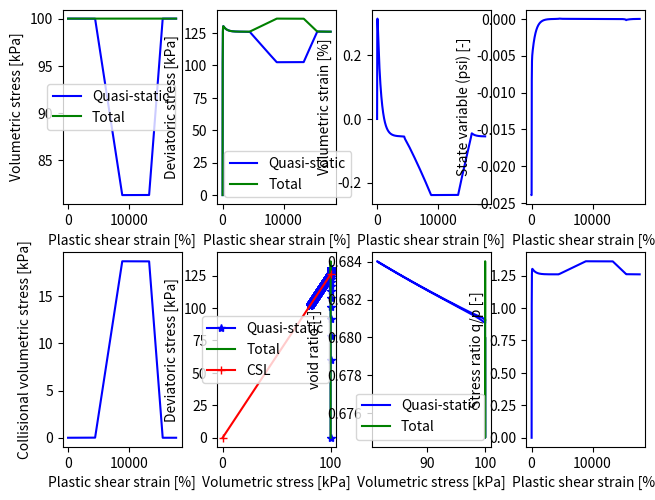

This chart was generated by the following Python code:
import numpy as np
import matplotlib.pyplot as plt

# Norsand input
gamma = 0.75  # [0.9 - 1.4] 'altitude of CSL @ 1kPa'
lambda_val = 0.015  # [0.01 - 0.07] 'slope CSL defined on natural log'
M_tc = 1.26  # [1.2 - 1.5] 'critical state friction ratio triaxial compression'
N = 0.4  # [0.2 - 0.5] 'volumetric coupling coefficient'
H = 200.0  # [25 - 500] 'plastic hardening modulus for loading'
Xim_tc = 8  # [2 - 5] 'relates maximum dilatancy to state variable (psi)'
Ir = 200.0  # [100 - 600] 'shear rigidity'
nu = 0.20  # [0.1 0.3] 'Poissons ratio'

# CD input
p0 = 100.0  # [kPa] 'inital pressure'
e0 = 0.68  # [-] 'init void ratio'
Phi_0 = 1.0 / (1.0 + e0)
eqp_tot = 100.0  # [%] 'total applied plastic shear strain'
lst = int(1e5)  # [-] 'loadsteps'

# Collisional contribution parameters
Delta_Phi = 1.0
M_tc_c = 1.8

# Derived parameters
eqp_inc = eqp_tot / (1e2 * lst)  # [-] 'increment applied plastic Plastic shear strain'
# Keep eqp_inc constant until 30% and linearly increase Plastic shear strain increment to 10 * eqp_inc 
eqp_inc_history = np.concatenate([
    np.ones(round(1.0 / eqp_inc)) * eqp_inc,
    np.linspace(eqp_inc, 100 * eqp_inc, round(1.0 / eqp_inc)),
    np.ones(round(1.0 / eqp_inc)) * 100 * eqp_inc,
    np.linspace(100 * eqp_inc, eqp_inc, round(0.5 / eqp_inc)),
    np.ones(round(0.5 / eqp_inc)) * eqp_inc,
    ])
ratio = 1 / (1 - N) ** ((N - 1) / N)  # [-] 'ratio mean effective stress (p) and image stress (pim)'
Xim = Xim_tc / (1 - Xim_tc * lambda_val / M_tc)  # [-] 'relationship between soil property Xi_tc to Norsand property Xi'

# Declarations
lst = eqp_inc_history.shape[0]
p = np.zeros(lst + 1)
q = np.zeros(lst + 1)
pim = np.zeros(lst + 1)
ev = np.zeros(lst + 1)
eq = np.zeros(lst + 1)
e = np.zeros(lst + 1)
psi = np.zeros(lst + 1)
d_p_c = np.zeros(lst + 1)
p_c = np.zeros(lst + 1)
q_c = np.zeros(lst + 1)
p_total = np.zeros(lst + 1)
q_total = np.zeros(lst + 1)

# Initial conditions
p[0] = p0
p_total[0] = p0
pim[0] = ratio * p0
e[0] = e0
psi[0] = e0 - (gamma - lambda_val * np.log(pim[0])) + lambda_val * np.log(pim[0] / p[0])

# Loadstep cycle CD test
for i, eqp_inc in enumerate(eqp_inc_history):
    # Update image state
    e[i + 1] = e0 - (1 + e0) * ev[i]
    psi[i + 1] = e[i + 1] - (gamma - lambda_val * np.log(pim[i])) + lambda_val * np.log(pim[i] / p[i])

    # Update image friction ratio
    Mim = M_tc + Xim * N * np.abs(psi[i + 1])

    # Apply hardening increment
    pim_max = p[i] * np.exp(-Xim * psi[i + 1] / M_tc)
    pim_inc = H * (pim_max - pim[i]) * eqp_inc
    pim[i + 1] = pim[i] + pim_inc

    # Calculate plastic volumetric strain increment
    Dp = Mim - q[i] / p[i]
    evp_inc = Dp * eqp_inc

    # Calculate bulk and shear modulus
    mu = Ir * p[i]
    K = mu * (2 * (1 + nu)) / (3 * (1 - 2 * nu))

    # Apply consistency condition to calculate stress ratio increment (drained)
    eta_inc = (pim_inc / pim[i]) / (1 / M_tc + 1 / (1e5 - q[i] / p[i]))  # Note: 3.0 is used instead of 3 in the denominator
    # Calculate mean effective stress
    p_total_inc = p_total[i] * eta_inc / (1e5 - q_total[i] / p_total[i])
    p_total[i + 1] = p_total[i] + p_total_inc
    p[i + 1] = p[i] + p_total_inc - d_p_c[i]

    # Calculate new stress ratio and shear stress
    eta = M_tc * (1 + np.log(pim[i + 1] / p[i + 1]))
    q[i + 1] = eta * p[i + 1]

    # Calculate collisional stress
    d_eqp_inc = eqp_inc - eqp_inc_history[i-1] if i > 0 else 0
    if d_eqp_inc != 0:
        Phi = 1.0/ (1.0 + e[i + 1])    
        sign = np.sign(d_eqp_inc * eq[i])
        evp_inc += - Phi_0 / Phi**2 * Delta_Phi * d_eqp_inc
        d_p_c[i + 1] = p_total[i] / (lambda_val*Phi**2) * Delta_Phi * d_eqp_inc
        p_c[i + 1] = p_c[i] + d_p_c[i + 1]
        q_c[i + 1] = q_c[i] + d_p_c[i + 1] * M_tc_c
    else:
        p_c[i + 1] = p_c[i]
        q_c[i + 1] = q_c[i]


    p_total[i + 1] = p[i + 1] + p_c[i + 1]
    q_total[i + 1] = q[i + 1] + q_c[i + 1]
        
    # Update volumetric and Plastic shear strain increments
    eve_inc = (p_total_inc - d_p_c[i]) / K
    eqe_inc = (q[i + 1] - q[i]) / (3 * mu)
    ev[i + 1] = ev[i] + eve_inc + evp_inc
    eq[i + 1] = eq[i] + eqe_inc + eqp_inc


# Display results
plt.figure('Pressure controlled simple shear')
plt.subplot(2, 4, 1)
plt.plot(np.arange(lst + 1) / lst * np.sum(eqp_inc_history) * 100, p, '-b', label='Quasi-static')
plt.plot(np.arange(lst + 1) / lst * np.sum(eqp_inc_history) * 100, p_total, '-g', label='Total')
plt.xlabel('Plastic shear strain [%]')
plt.ylabel('Volumetric stress [kPa]')
plt.legend()

plt.subplot(2, 4, 2)
plt.plot(np.arange(lst + 1) / lst * np.sum(eqp_inc_history) * 100, q, '-b', label='Quasi-static')
plt.plot(np.arange(lst + 1) / lst * np.sum(eqp_inc_history) * 100, q_total, '-g', label='Total')
plt.xlabel('Plastic shear strain [%]')
plt.ylabel('Deviatoric stress [kPa]')
plt.legend()

plt.subplot(2, 4, 3)
plt.plot(np.arange(lst + 1) / lst * np.sum(eqp_inc_history) * 100, 1e2 * ev, '-b')
plt.xlabel('Plastic shear strain [%]')
plt.ylabel('Volumetric strain [%]')

plt.subplot(2, 4, 4)
plt.plot(np.arange(lst + 1) / lst * np.sum(eqp_inc_history) * 100, psi, '-b')
plt.xlabel('Plastic shear strain [%]')
plt.ylabel('State variable (psi) [-]')

plt.subplot(2, 4, 5)
plt.plot(np.arange(lst + 1) / lst * np.sum(eqp_inc_history) * 100, p_c, '-b')
plt.xlabel('Plastic shear strain [%]')
plt.ylabel('Collisional volumetric stress [kPa]')

plt.subplot(2, 4, 6)
plt.plot(p, q, '-*b', markevery=100, label='Quasi-static')
plt.plot(p_total, q_total, '-g', label='Total')
plt.plot([0, np.max(p)], [0, M_tc * np.max(p)], '-+r', label='CSL')
plt.xlabel('Volumetric stress [kPa]')
plt.ylabel('Deviatoric stress [kPa]')
plt.legend()

plt.subplot(2, 4, 7)
plt.plot(p, e, '-b', label='Quasi-static')
plt.plot(p_total, e, '-g', label='Total')
plt.xlabel('Volumetric stress [kPa]')
plt.ylabel('void ratio [-]')
plt.legend()

plt.subplot(2, 4, 8)
plt.plot(np.arange(lst + 1) / lst * np.sum(eqp_inc_history) * 100, q_total/p_total, 'b')
plt.xlabel('Plastic shear strain [%]')
plt.ylabel('Stress ratio q/p [-]')

mng = plt.get_current_fig_manager()
mng.full_screen_toggle()
plt.subplots_adjust(hspace=0.25, wspace=0.3, top=0.97, right=0.97, left=0.06, bottom=0.06)
plt.show()
